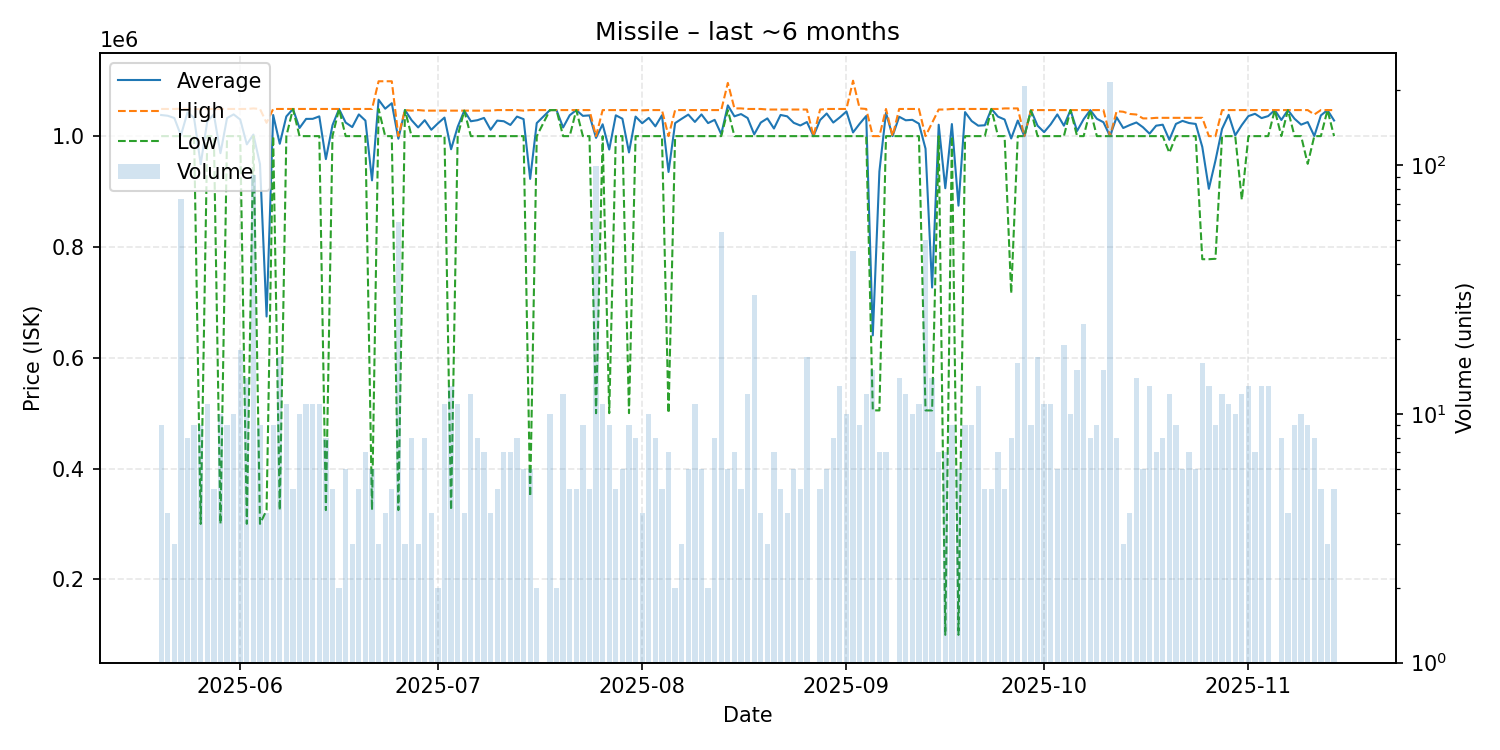

Values plotted in this chart, from the file beside it:
date, average, highest, lowest, order_count, volume
2025-05-20, 1038111, 1049000, 1000000, 9, 9
2025-05-21, 1036750, 1049000, 1000000, 4, 4
2025-05-22, 1032667, 1049000, 1000000, 3, 3
2025-05-23, 1001356, 1049500, 1000000, 4, 73
2025-05-24, 1042875, 1049000, 1000000, 8, 8
2025-05-25, 1032667, 1049000, 1000000, 9, 9
2025-05-26, 949356, 1048500, 300200, 9, 9
2025-05-27, 1026545, 1049000, 1000000, 11, 11
2025-05-28, 1039200, 1049000, 1000000, 5, 5
2025-05-29, 969230, 1049000, 300300, 10, 10
2025-05-30, 1032556, 1049000, 1000000, 9, 9
2025-05-31, 1039200, 1049000, 1000000, 10, 10
2025-06-01, 1029944, 1049000, 1000000, 18, 18
2025-06-02, 985171, 1049000, 300400, 14, 14
2025-06-03, 1002747, 1050000, 1000000, 7, 91
2025-06-04, 949478, 1049000, 300300, 9, 9
2025-06-05, 674500, 1024000, 325000, 3, 4
2025-06-06, 1038111, 1049000, 1000000, 9, 9
2025-06-07, 986241, 1049000, 325100, 15, 17
2025-06-08, 1035545, 1049000, 1000000, 11, 11
2025-06-09, 1049000, 1049000, 1049000, 5, 5
2025-06-10, 1014700, 1049000, 1000000, 8, 10
2025-06-11, 1031091, 1049000, 1000000, 11, 11
2025-06-12, 1031182, 1049000, 1000000, 11, 11
2025-06-13, 1035636, 1049000, 1000000, 9, 11
2025-06-14, 958525, 1049000, 325200, 8, 8
2025-06-15, 1019600, 1049000, 1000000, 5, 5
2025-06-16, 1049000, 1049000, 1049000, 2, 2
2025-06-17, 1024500, 1049000, 1000000, 6, 6
2025-06-18, 1016333, 1049000, 1000000, 3, 3
2025-06-19, 1039200, 1049000, 1000000, 5, 5
2025-06-20, 1028000, 1049000, 1000000, 7, 7
2025-06-21, 920200, 1049000, 325200, 6, 6
2025-06-22, 1065667, 1099000, 1049000, 3, 3
2025-06-23, 1049500, 1099000, 1000000, 4, 4
2025-06-24, 1059400, 1099000, 1000000, 5, 5
2025-06-25, 995275, 1000000, 325200, 10, 59
2025-06-26, 1047000, 1047000, 1047000, 3, 3
2025-06-27, 1028875, 1046000, 1000000, 8, 8
2025-06-28, 1015667, 1047000, 1000000, 3, 3
2025-06-29, 1028750, 1046000, 1000000, 8, 8
2025-06-30, 1011500, 1046000, 1000000, 4, 4
2025-07-01, 1023000, 1046000, 1000000, 2, 2
2025-07-02, 1033455, 1046000, 1000000, 11, 11
2025-07-03, 976323, 1046000, 325200, 13, 13
2025-07-04, 1016727, 1046000, 1000000, 9, 11
2025-07-05, 1046000, 1046000, 1046000, 4, 4
2025-07-06, 1026833, 1046000, 1000000, 12, 12
2025-07-07, 1028750, 1046000, 1000000, 7, 8
2025-07-08, 1032857, 1046000, 1000000, 6, 7
2025-07-09, 1011500, 1046000, 1000000, 3, 4
2025-07-10, 1028000, 1047000, 1000000, 5, 5
2025-07-11, 1026857, 1047000, 1000000, 7, 7
2025-07-12, 1020143, 1047000, 1000000, 6, 7
2025-07-13, 1035250, 1047000, 1000000, 8, 8
2025-07-14, 1030667, 1046000, 1000000, 6, 6
2025-07-15, 922833, 1047000, 350000, 6, 6
2025-07-16, 1023500, 1047000, 1000000, 2, 2
2025-07-18, 1047000, 1047000, 1047000, 9, 10
2025-07-19, 1047000, 1047000, 1047000, 2, 2
... 118 more rows
